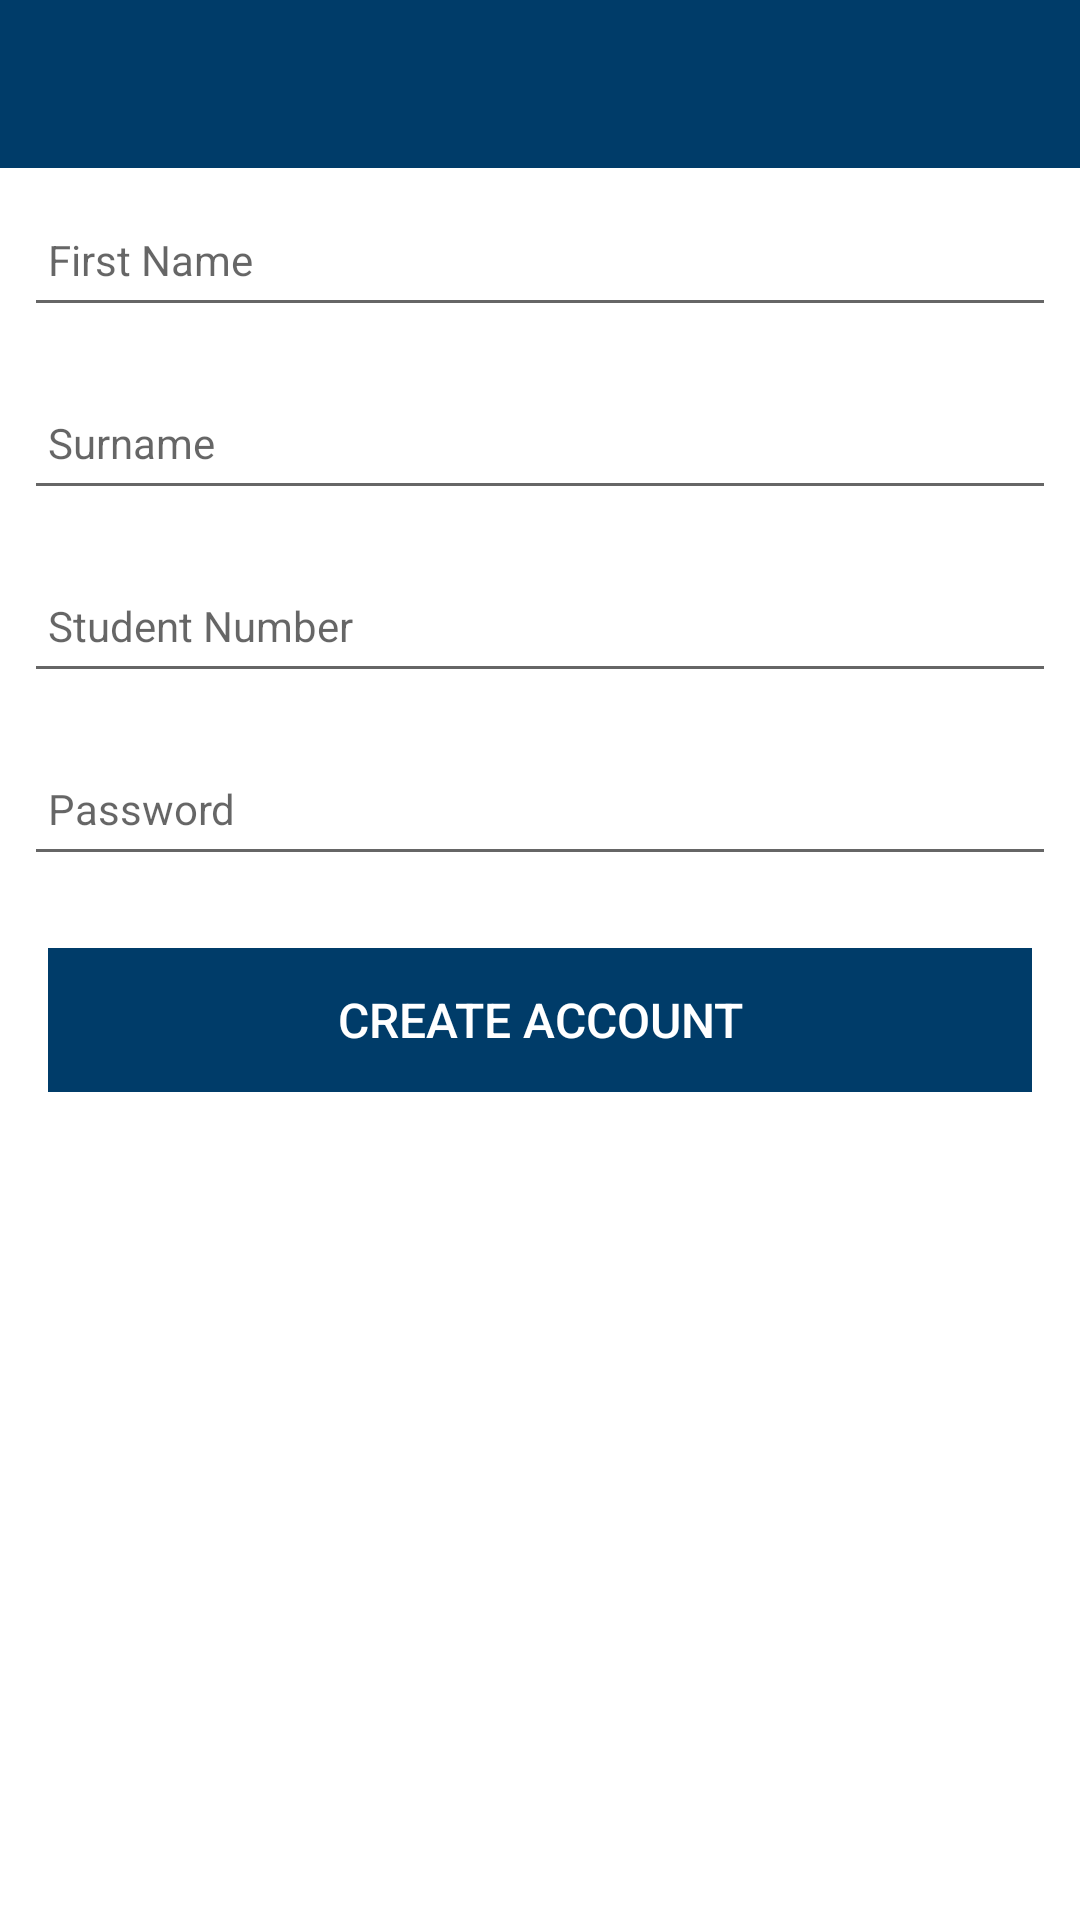

Here is an Android app screen rendered from its layout file. Give the layout XML and the strings, colors and styles it references.
<!-- AndroidManifest.xml: application theme Theme.ClassAttendanceApp -->
<!-- res/layout/activity_create_account.xml -->
<?xml version="1.0" encoding="utf-8"?>
<androidx.constraintlayout.widget.ConstraintLayout xmlns:android="http://schemas.android.com/apk/res/android"
    xmlns:app="http://schemas.android.com/apk/res-auto"
    xmlns:tools="http://schemas.android.com/tools"
    android:layout_width="match_parent"
    android:layout_height="match_parent"
    tools:context=".activities.LectureActivity">

    <RelativeLayout
        android:layout_width="match_parent"
        android:layout_height="wrap_content"
        app:layout_constraintBottom_toBottomOf="parent"
        app:layout_constraintTop_toTopOf="parent">

        <com.google.android.material.appbar.AppBarLayout
            android:id="@+id/appBarLayout"
            android:layout_width="match_parent"
            android:layout_height="wrap_content"
            android:background="@color/uccBlue"
            android:fitsSystemWindows="true"
            app:elevation="0dip"
            app:theme="@style/ThemeOverlay.AppCompat.Dark.ActionBar">

            <androidx.appcompat.widget.Toolbar
                android:id="@+id/toolbarCreateAccount"
                android:layout_width="match_parent"
                android:layout_height="wrap_content"
                app:titleTextColor="@color/uccYellow" />
        </com.google.android.material.appbar.AppBarLayout>

        <ScrollView
            android:layout_width="match_parent"
            android:layout_height="match_parent"
            android:layout_below="@id/appBarLayout"
            android:fillViewport="true">

            <LinearLayout
                android:layout_width="match_parent"
                android:layout_height="wrap_content"
                android:orientation="vertical">

                <EditText
                    android:id="@+id/first_name"
                    android:layout_width="match_parent"
                    android:layout_height="45dp"
                    android:layout_margin="8dp"
                    android:autofillHints=""
                    android:hint="@string/hint_firstName"
                    android:inputType="text"
                    android:maxLength="25"
                    android:maxLines="1"
                    android:padding="8dp"
                    android:textColor="@color/uccBlue"
                    android:textSize="14sp" />
                <EditText
                    android:id="@+id/surname"
                    android:layout_width="match_parent"
                    android:layout_height="45dp"
                    android:layout_margin="8dp"
                    android:autofillHints=""
                    android:hint="@string/hint_surname"
                    android:inputType="text"
                    android:maxLength="25"
                    android:maxLines="1"
                    android:padding="8dp"
                    android:textColor="@color/uccBlue"
                    android:textSize="14sp" />
                <EditText
                    android:id="@+id/student_id"
                    android:layout_width="match_parent"
                    android:layout_height="45dp"
                    android:layout_margin="8dp"
                    android:autofillHints=""
                    android:hint="@string/hint_studentId"
                    android:inputType="text"
                    android:maxLength="25"
                    android:maxLines="1"
                    android:padding="8dp"
                    android:textColor="@color/uccBlue"
                    android:textSize="14sp" />
                <EditText
                    android:id="@+id/password"
                    android:layout_width="match_parent"
                    android:layout_height="45dp"
                    android:layout_margin="8dp"
                    android:autofillHints=""
                    android:hint="@string/hint_password"
                    android:inputType="text"
                    android:maxLength="25"
                    android:maxLines="1"
                    android:padding="8dp"
                    android:textColor="@color/uccBlue"
                    android:textSize="14sp" />
                <Button
                    android:id="@+id/btnCreateAccount"
                    android:layout_width="match_parent"
                    android:layout_height="wrap_content"
                    android:layout_margin="16dp"
                    android:background="@color/uccBlue"
                    android:paddingTop="8dp"
                    android:paddingBottom="8dp"
                    android:stateListAnimator="@null"
                    android:text="@string/button_createAccount"
                    android:textColor="@color/uccWhite"
                    android:textSize="16sp" />
            </LinearLayout>
        </ScrollView>

    </RelativeLayout>

</androidx.constraintlayout.widget.ConstraintLayout>
<!-- resources referenced by this layout -->
<resources>
  <color name="uccBlue">#003C69</color>
  <color name="uccWhite">#ffffff</color>
  <color name="uccYellow">#FFB500</color>
  <string name="button_createAccount">Create Account</string>
  <string name="hint_firstName">First Name</string>
  <string name="hint_password">Password</string>
  <string name="hint_studentId">Student Number</string>
  <string name="hint_surname">Surname</string>
  <style name="Theme.ClassAttendanceApp" parent="Theme.MaterialComponents.DayNight.NoActionBar">
          
          <item name="colorPrimary">@color/uccBlue</item>
          <item name="colorPrimaryVariant">@color/uccBlue</item>
          <item name="colorOnPrimary">@color/uccLimestone</item>
          
          <item name="colorSecondary">@color/uccYellow</item>
          <item name="colorSecondaryVariant">@color/uccGreen</item>
          <item name="colorOnSecondary">@color/uccEarthRed</item>
          
          <item name="android:statusBarColor" tools:targetApi="l">?attr/colorPrimaryVariant</item>
          
      </style>
  <color name="uccLimestone">#BBBCBC</color>
  <color name="uccGreen">#74AA50</color>
  <color name="uccEarthRed">#B46A55</color>
</resources>
